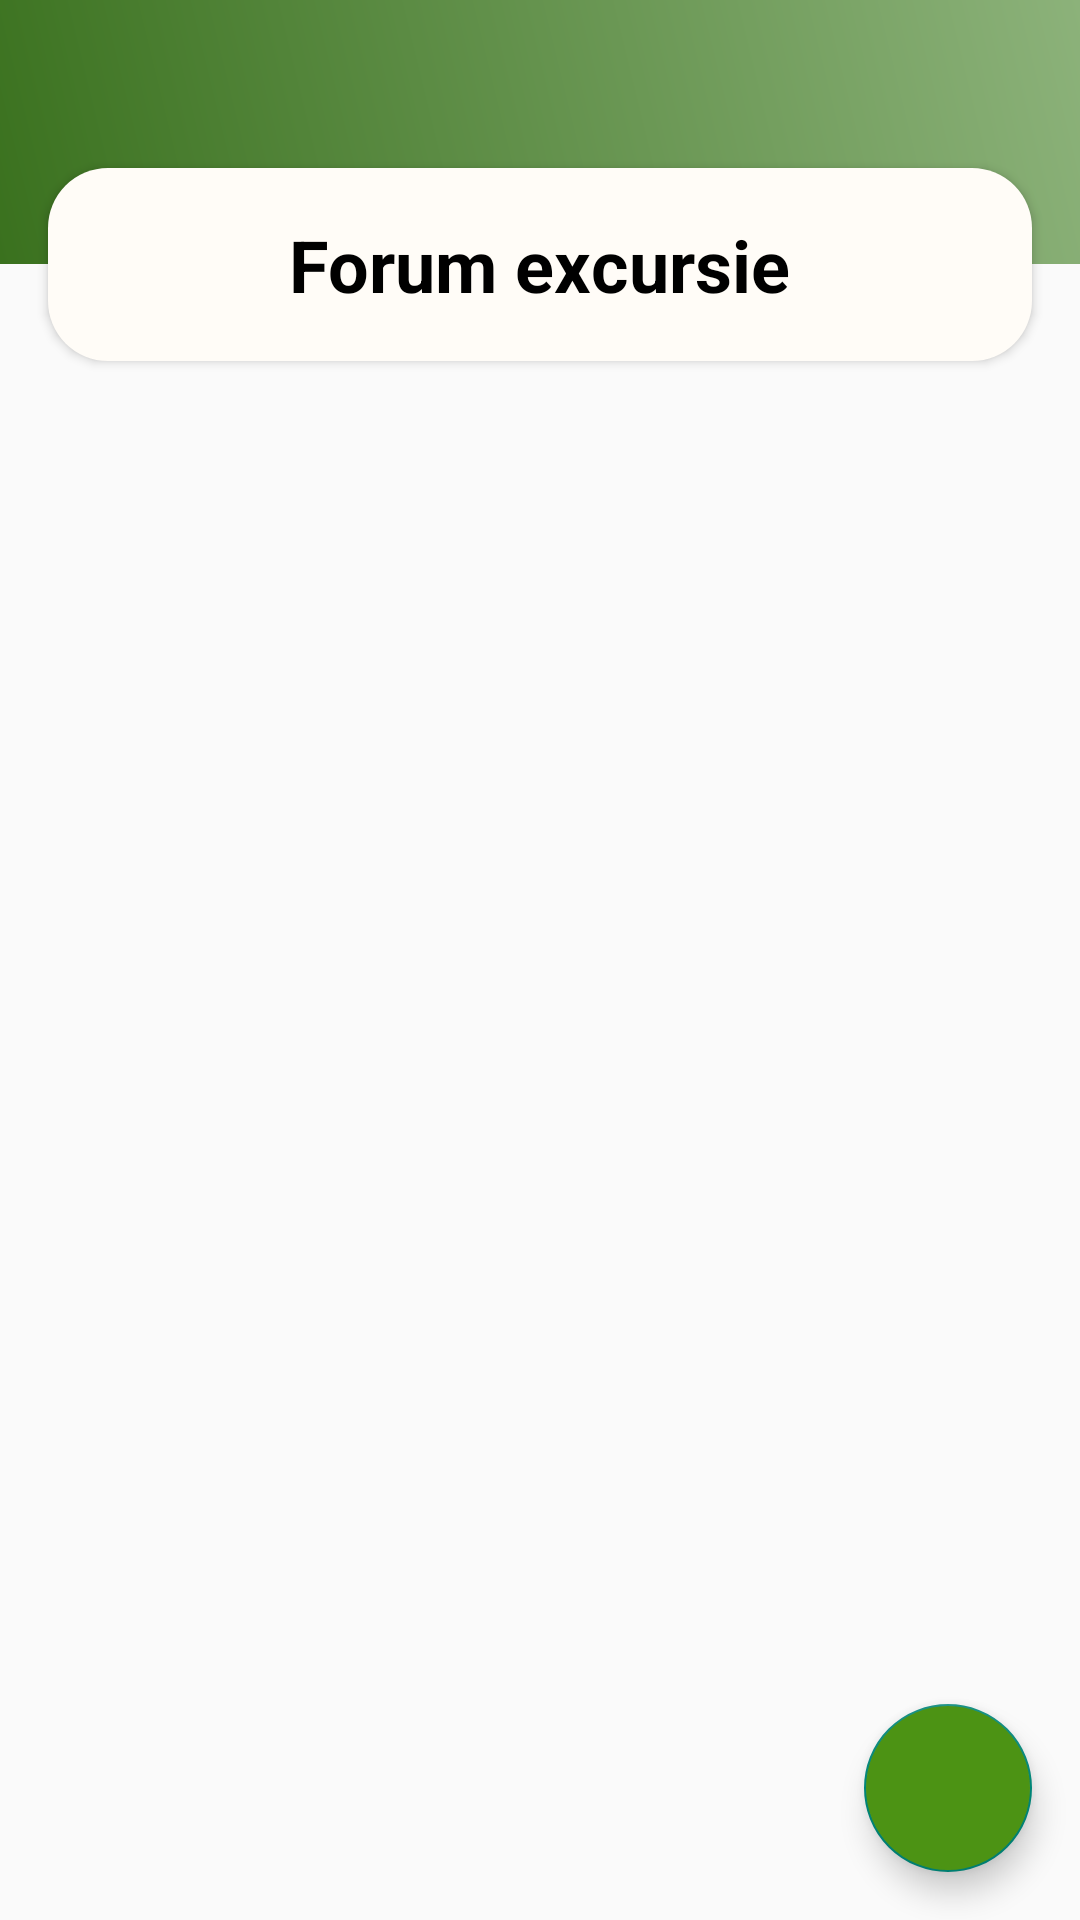

This screen was rendered from an Android layout file. Write that file and the resources it references.
<!-- AndroidManifest.xml: application theme Theme.HiTrip -->
<!-- res/layout/activity_formular.xml -->
<?xml version="1.0" encoding="utf-8"?>
<androidx.constraintlayout.widget.ConstraintLayout xmlns:android="http://schemas.android.com/apk/res/android"
    xmlns:app="http://schemas.android.com/apk/res-auto"
    xmlns:tools="http://schemas.android.com/tools"
    android:layout_width="match_parent"
    android:layout_height="match_parent"
    tools:context=".Forum.Sectiuni.FormularActivity">

    <ScrollView
        android:id="@+id/scrollView"
        android:layout_width="match_parent"
        android:layout_height="wrap_content"
        app:layout_constraintEnd_toEndOf="parent"
        app:layout_constraintHorizontal_bias="0.0"
        app:layout_constraintStart_toStartOf="parent"
        app:layout_constraintTop_toTopOf="parent"
        app:layout_constraintVertical_bias="1.0">

        <LinearLayout
            android:layout_width="match_parent"
            android:layout_height="wrap_content"
            android:orientation="vertical">

            <RelativeLayout
                android:layout_width="match_parent"
                android:layout_height="wrap_content">

                <LinearLayout
                    android:layout_width="match_parent"
                    android:layout_height="88dp"
                    android:background="@drawable/gradient_background"
                    android:orientation="vertical">

                </LinearLayout>


                <LinearLayout
                    android:layout_width="match_parent"
                    android:layout_height="wrap_content"
                    android:layout_centerHorizontal="true"
                    android:layout_marginLeft="16dp"
                    android:layout_marginTop="56dp"
                    android:layout_marginRight="16dp"
                    android:layout_marginBottom="8dp"
                    android:background="@drawable/profile_layout_context_corners"
                    android:elevation="@dimen/cardview_default_radius"
                    android:orientation="vertical">


                    <TextView
                        android:layout_width="wrap_content"
                        android:layout_height="wrap_content"
                        android:layout_gravity="center"
                        android:layout_margin="16dp"
                        android:text="Forum excursie"
                        android:textColor="@color/black"
                        android:textSize="24dp"
                        android:textStyle="bold"></TextView>

                </LinearLayout>
            </RelativeLayout>

            <LinearLayout
                android:layout_width="match_parent"
                android:layout_height="wrap_content"
                android:layout_gravity="center_horizontal"
                android:layout_margin="32dp"
                android:elevation="@dimen/cardview_default_radius"
                android:orientation="vertical">

                <androidx.recyclerview.widget.RecyclerView
                    android:id="@+id/Recycler_sectiuni_forum"
                    android:layout_width="match_parent"
                    android:layout_height="wrap_content"></androidx.recyclerview.widget.RecyclerView>
            </LinearLayout>
        </LinearLayout>
    </ScrollView>


    <com.google.android.material.floatingactionbutton.FloatingActionButton
        android:id="@+id/buton_adauga_sectiune"
        android:layout_width="wrap_content"
        android:layout_height="wrap_content"
        android:layout_marginEnd="16dp"
        android:layout_marginBottom="16dp"
        android:clickable="true"
        android:focusable="true"
        android:elevation="3dp"
        app:layout_constraintBottom_toBottomOf="parent"
        app:layout_constraintEnd_toEndOf="parent"
        android:backgroundTint="@color/purple_700"
        app:srcCompat="@drawable/ic_adauga_sectiune_forum" />

</androidx.constraintlayout.widget.ConstraintLayout>
<!-- resources referenced by this layout -->
<resources>
  <color name="black">#FF000000</color>
  <color name="purple_700">#4c9314</color>
  <!-- drawable gradient_background (drawable) -->
  <?xml version="1.0" encoding="utf-8"?>
  <shape xmlns:android="http://schemas.android.com/apk/res/android">
      <gradient
          android:angle="45"
          android:startColor="@color/dell"
          android:endColor="@color/olivine"
          ></gradient>
  </shape>
  <!-- drawable profile_layout_context_corners (drawable) -->
  <?xml version="1.0" encoding="UTF-8"?>
  <shape xmlns:android="http://schemas.android.com/apk/res/android">
      <solid android:color="@color/babyPowder"/>
      <corners android:radius="20dp"/>
      <padding android:left="0dp" android:top="0dp" android:right="0dp" android:bottom="0dp" />
  </shape>
  <style name="Theme.HiTrip" parent="Theme.AppCompat.Light.NoActionBar">
          
          <item name="colorPrimary">#74bd00</item>
          <item name="colorPrimaryVariant">#60a80a</item>
          <item name="colorOnPrimary">@color/white</item>
          
          <item name="colorSecondary">#4c9314</item>
          <item name="colorSecondaryVariant">#397e1e</item>
          <item name="colorOnSecondary">@color/black</item>
          
          <item name="android:statusBarColor" tools:targetApi="l">?attr/colorPrimaryVariant</item>
          
      </style>
  <color name="dell">#3A711E</color>
  <color name="olivine">#8CB27A</color>
  <color name="babyPowder">#fffcf7</color>
  <color name="white">#FFFFFFFF</color>
</resources>
